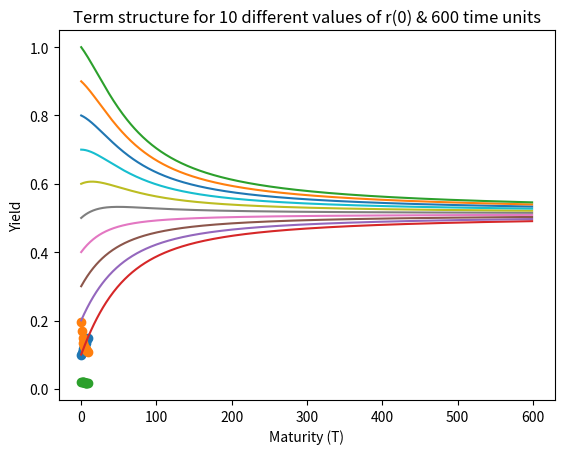

The script that saved this image:
import numpy as np
import math
import matplotlib.pyplot as plt
import random

def cir_model(beta, mu, sigma, r, t, T_list):
  Yield = []

  for T in T_list:  
    gamma = math.sqrt(beta*beta + 2*sigma*sigma)
    B = 2 *(math.exp(gamma * (T - t)) - 1)  / ( 2*gamma + (gamma + beta) * (math.exp(gamma * (T - t)) - 1))
    A = math.pow( ( 2*gamma*math.exp(0.5*(beta + gamma)*(T - t)) ) / (2*gamma + (gamma + beta)*(math.exp(gamma*(T - t)) - 1)), 2*beta*mu / (sigma*sigma) ) 
    P = A * math.exp(-B * r)
    y = -math.log(P) / (T - t)
    Yield.append(y)
  
  return Yield


def main():
  values = [[0.02, 0.7, 0.02, 0.1], [0.7, 0.1, 0.3, 0.2], [0.06, 0.09, 0.5, 0.02]]
  for idx in range(len(values)):
    beta, mu, sigma, r = values[idx]
    T = np.linspace(0.1, 10, num=10, endpoint=False)
    Yield = cir_model(beta, mu, sigma, r, 0, T)

    plt.plot(T, Yield, marker='o')
    plt.xlabel('Maturity (T)')
    plt.ylabel('Yield')
    plt.title('Term structure for parameter set - {}'.format(idx + 1))
    plt.show()
  
  T = np.linspace(0.1, 600, num=600, endpoint=False)
  r_list = [0.1 * i for i in range(1, 11)]
  values = [[0.02, 0.7, 0.02]]
  for idx in range(len(values)):
    beta, mu, sigma = values[idx]
    for r in r_list:
      Yield = cir_model(beta, mu, sigma, r, 0, T)
      plt.plot(T, Yield)
    plt.xlabel('Maturity (T)')
    plt.ylabel('Yield')
    plt.title('Term structure for 10 different values of r(0) & 600 time units'.format(idx + 1))
    plt.show()


if __name__=="__main__":
  main()